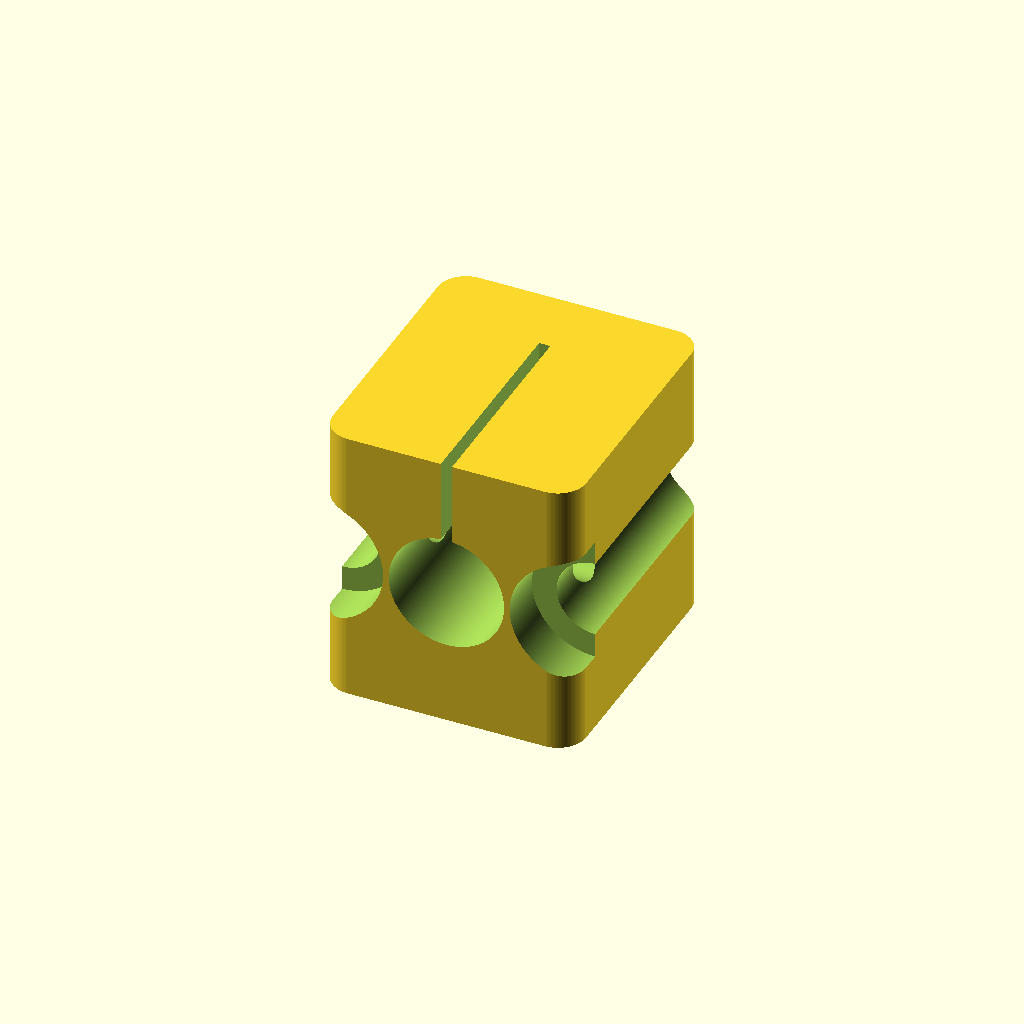
Cell 1 — every parameter at its default value.
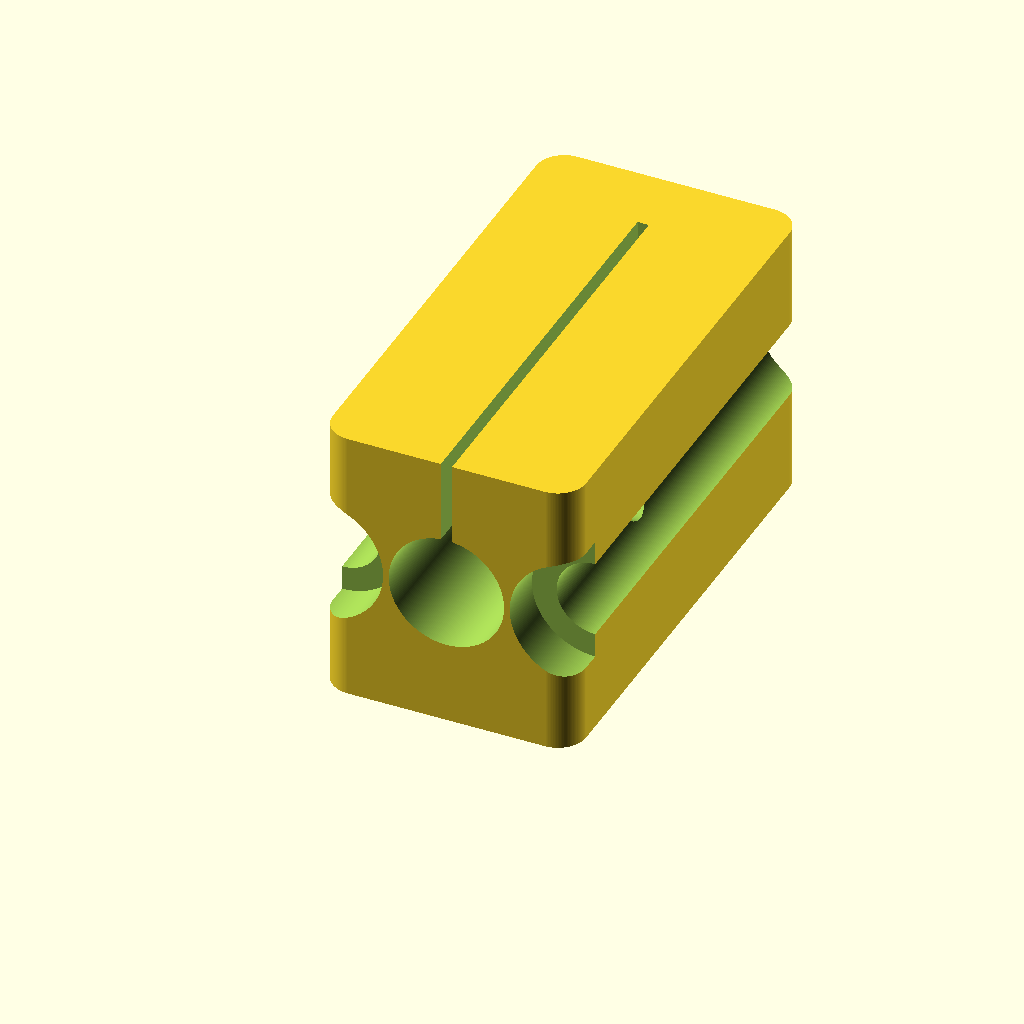
Cell 2: the same model with rod_bore_depth = 30.
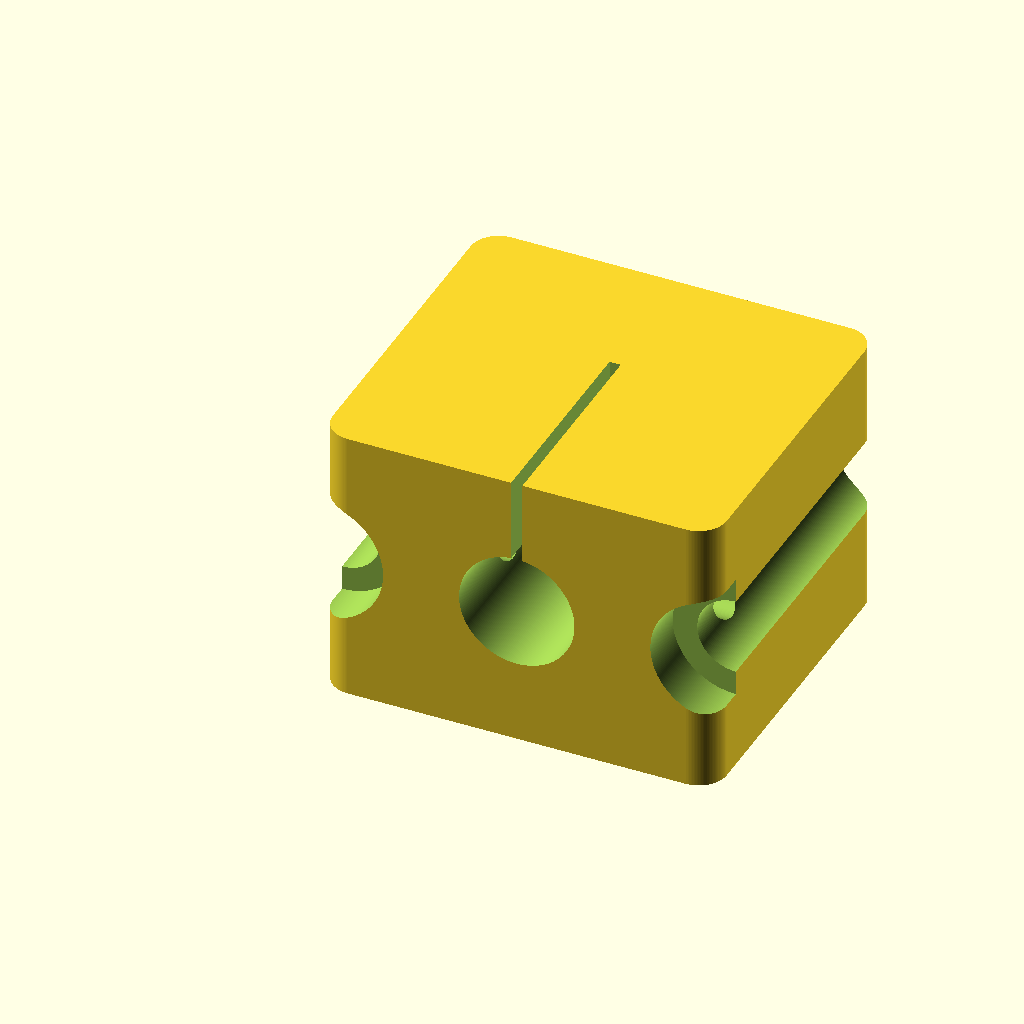
Cell 3 — wall set to 10, the other parameters unchanged.
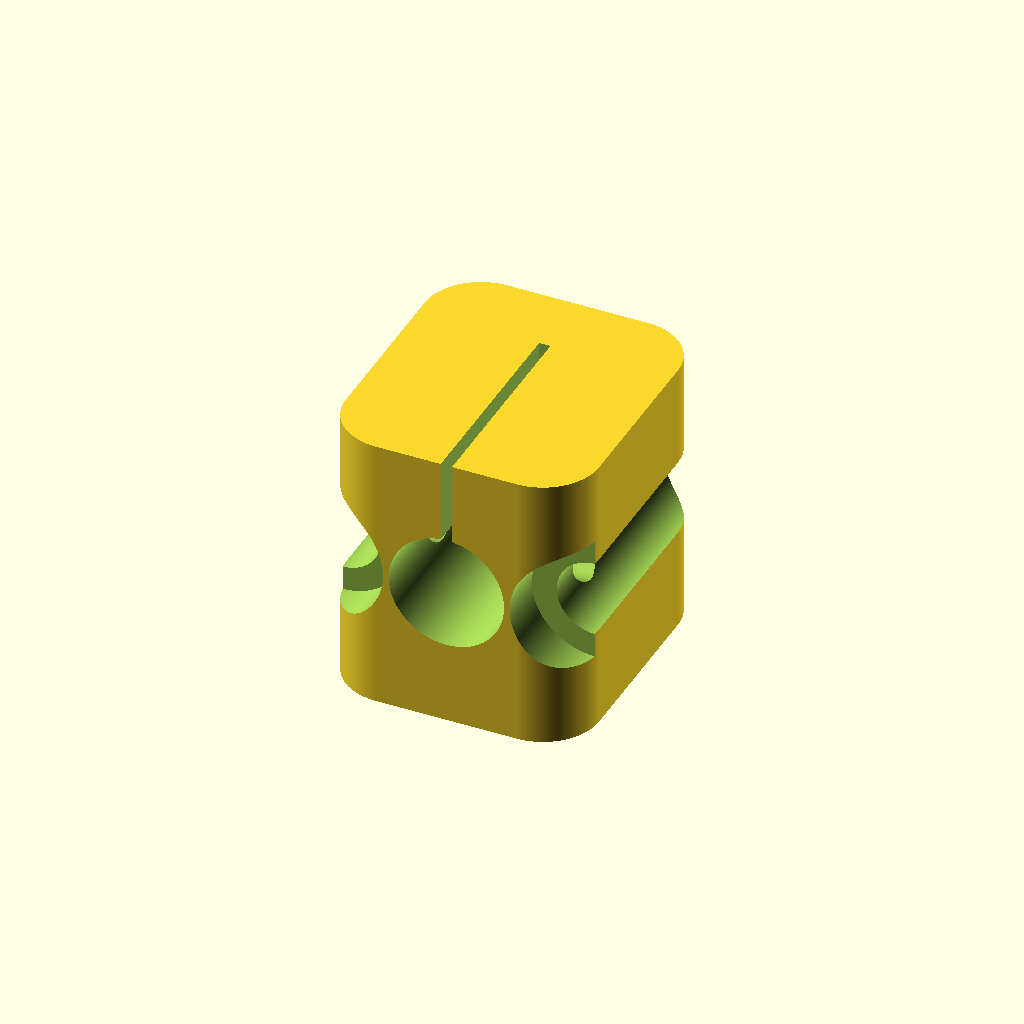
Cell 4: block_r = 4 (everything else at default).
All cells are drawn from one camera (rotation 55°, 0°, 25°, orthographic, colour scheme Cornfield), so only the parameter changes between them.
The OpenSCAD source (models/frame/rod-end-capture.scad):
/**
 * rod-end-capture.scad
 *
 * Rod end capture block for 8 mm linear rod.
 * Clamps the end of a Y-axis or X-axis carriage rod to the inside face of a
 * 2020 top-frame extrusion. The rod passes through a close-tolerance bore and
 * is locked by an M3 pinch screw on the side.
 *
 * Mounts to the extrusion T-slot via two M5 T-nut bolts on the back face.
 *
 * The rod bore is oriented along the module's local Y axis.
 * Rotate 90° around Z to mount on a cross-member.
 *
 * All dimensions come from shared-dims.scad.
 *
 * Usage:
 *   include <shared-dims.scad>
 *   use <rod-end-capture.scad>
 *   rod_end_capture();
 */

include <shared-dims.scad>

// ---------------------------------------------------------------------------
// Local dimensions
// ---------------------------------------------------------------------------
rod_dia          = carriage_rod_dia;  // 8 mm
rod_bore_dia     = rod_dia + 0.2;     // slip fit
rod_bore_depth   = 15.0;             // how deep the rod sits in the block

wall             = 5.0;
block_w          = rod_dia + wall * 2;   // 18 mm wide
block_d          = rod_bore_depth + wall; // 20 mm deep
block_h          = ex;                   // 20 mm tall — flush with extrusion face
block_r          = 2.0;                  // corner fillet

// M3 pinch screw — passes through the side wall, compresses on the rod
m3_dia           = 3.3;
m3_head_dia      = 5.5;
m3_head_depth    = 3.0;

// M5 T-nut mounting bolts on the back face (into the extrusion)
// Spaced so both are inside a 300 mm or 405 mm extrusion and clear elbow connectors
tnut_spacing     = block_w;   // two bolts, one each side of center, spread = block_w
tnut_y_inset     = m5_head_depth + 2.0;  // from back face

module rod_end_capture() {
    block_cx = block_w / 2;
    block_cy = block_d / 2;

    module _body() {
        minkowski() {
            cube([block_w - 2*block_r,
                  block_d - 2*block_r,
                  block_h - block_r]);
            translate([block_r, block_r, 0])
                cylinder(r = block_r, h = block_r);
        }
    }

    module _rod_bore() {
        // Rod bore along Y, entering from front face (y=0), going back rod_bore_depth
        translate([block_cx, -0.1, block_h / 2])
            rotate([-90, 0, 0])
                cylinder(d = rod_bore_dia, h = rod_bore_depth + 0.1);
    }

    module _pinch_slot() {
        // Thin slot from top surface down to rod center — allows slight compression
        translate([block_cx - 0.4, -0.1, block_h / 2])
            cube([0.8, rod_bore_depth + 0.1, block_h / 2 + 0.1]);
    }

    module _pinch_screw() {
        // M3 screw entering from the right side (+X), threading into the left side
        translate([block_w + 0.1, rod_bore_depth / 2, block_h / 2])
            rotate([0, -90, 0]) {
                cylinder(d = m3_dia, h = block_w + 0.2);
                // Head recess on right face
                translate([0, 0, block_w - m3_head_depth + 0.2])
                    cylinder(d = m3_head_dia, h = m3_head_depth + 0.1);
            }
    }

    module _tnut_bolts() {
        // Two M5 bolts on back face (+Y), entering toward the extrusion T-slot
        for (bx = [block_cx - tnut_spacing/2, block_cx + tnut_spacing/2])
            translate([bx, block_d + 0.1, block_h / 2])
                rotate([90, 0, 0]) {
                    cylinder(d = m5_through_dia, h = block_d + 0.2);
                    translate([0, 0, block_d - m5_head_depth + 0.2])
                        cylinder(d = m5_head_dia, h = m5_head_depth + 0.1);
                }
    }

    difference() {
        _body();
        _rod_bore();
        _pinch_slot();
        _pinch_screw();
        _tnut_bolts();
    }
}

// ---------------------------------------------------------------------------
// Preview (remove when using as library)
// ---------------------------------------------------------------------------
rod_end_capture();
Customizer parameters (derived from the source; name, type, default, range or options):
rod_bore_depth: number, default 15
wall: number, default 5
block_r: number, default 2
m3_dia: number, default 3.3
m3_head_dia: number, default 5.5
m3_head_depth: number, default 3
